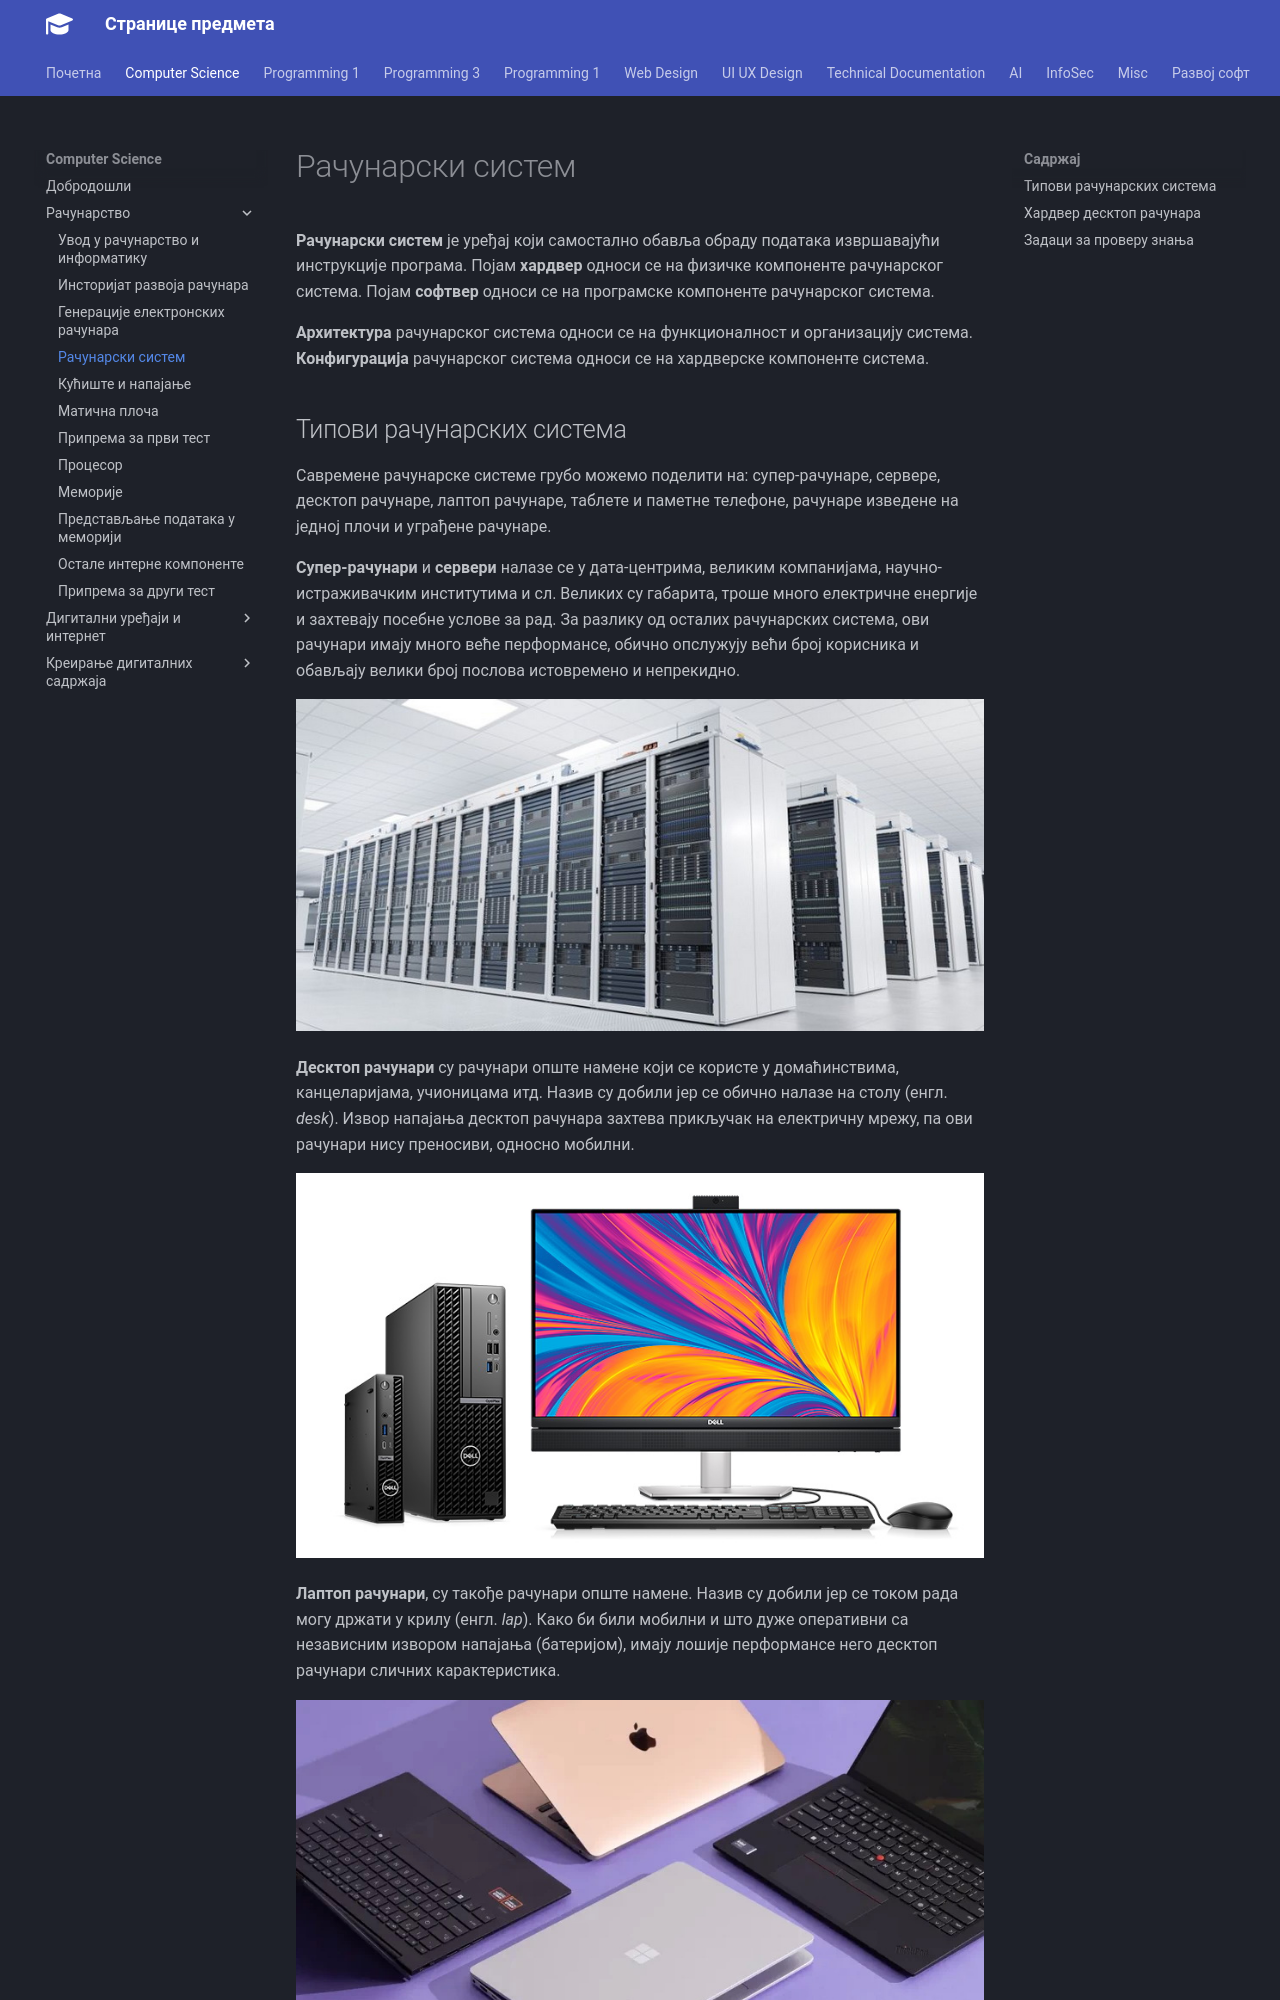

repository: radlovacki/lessons · page: compsci/01/04_racunarski_sistem/index.html · generator: mkdocs

# Рачунарски систем

**Рачунарски систем** је уређај који самостално обавља обраду података
извршавајући инструкције програма. Појам **хардвер** односи се на физичке
компоненте рачунарског система. Појам **софтвер** односи се на програмске
компоненте рачунарског система.

**Архитектура** рачунарског система односи се на функционалност и организацију
система. **Конфигурација** рачунарског система односи се на хардверске
компоненте система.
